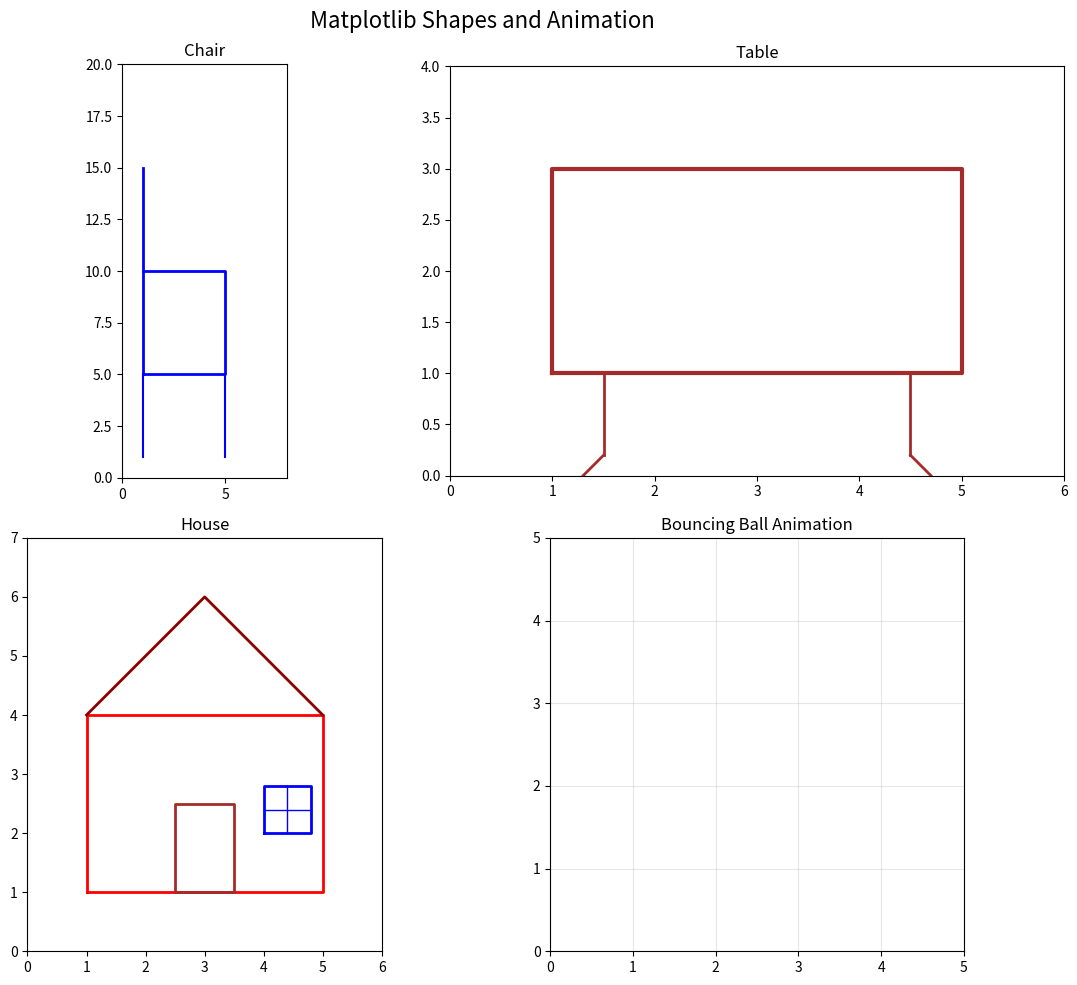

Write Python code to recreate this figure.
import matplotlib.pyplot as plt
import matplotlib.animation as animation
import numpy as np
import time

# Set up the figure with 2x2 subplots
fig, ((ax1, ax2), (ax3, ax4)) = plt.subplots(2, 2, figsize=(12, 10))
fig.suptitle('Matplotlib Shapes and Animation', fontsize=16)

# 1. Chair
def draw_chair(ax):
    # Chair seat
    ax.plot([1,1,5,5,1], [5,10,10,5,5], 'b-', linewidth=2)
    
    # Chair back
    ax.plot([1, 1], [10, 15], 'b-', linewidth=2)
   
    
    # Chair legs
    ax.plot([1, 1], [1, 5], 'b-', linewidth=1.5)
    ax.plot([5, 5], [1, 5], 'b-', linewidth=1.5)
   
    
    ax.set_title('Chair')
    ax.set_aspect('equal')
    ax.set_xlim(0, 8)
    ax.set_ylim(0, 20)

# 2. Table
def draw_table(ax):
    # Table top
    ax.plot([1, 5, 5, 1, 1], [1, 1, 3, 3, 1], 'brown', linewidth=3)
    
    # Table legs
    ax.plot([1.5, 1.5], [1, 0.2], 'brown', linewidth=2)
    ax.plot([4.5, 4.5], [1, 0.2], 'brown', linewidth=2)
    ax.plot([1.5, 1.3], [0.2, 0], 'brown', linewidth=2)
    ax.plot([4.5, 4.7], [0.2, 0], 'brown', linewidth=2)
    
    ax.set_title('Table')
    ax.set_aspect('equal')
    ax.set_xlim(0, 6)
    ax.set_ylim(0, 4)

# 3. House
def draw_house(ax):
    # House base
    ax.plot([1, 5, 5, 1, 1], [1, 1, 4, 4, 1], 'red', linewidth=2)
    
    # Roof
    ax.plot([1, 3, 5], [4, 6, 4], 'darkred', linewidth=2)
    
    # Door
    ax.plot([2.5, 3.5, 3.5, 2.5, 2.5], [1, 1, 2.5, 2.5, 1], 'brown', linewidth=2)
    
    # Window
    ax.plot([4, 4.8, 4.8, 4, 4], [2, 2, 2.8, 2.8, 2], 'blue', linewidth=2)
    # Window cross
    ax.plot([4.4, 4.4], [2, 2.8], 'blue', linewidth=1)
    ax.plot([4, 4.8], [2.4, 2.4], 'blue', linewidth=1)
    
    ax.set_title('House')
    ax.set_aspect('equal')
    ax.set_xlim(0, 6)
    ax.set_ylim(0, 7)

# 4. Animation - Bouncing Ball
def init_animation():
    ball_line.set_data([], [])
    return ball_line,

def animate(frame):
    x = 2 + 1.5 * np.sin(frame * 0.2)
    y = 2 + 1.5 * np.abs(np.cos(frame * 0.3))
    ball_line.set_data([x], [y])
    return ball_line,

# Set up animation subplot
ax4.set_xlim(0, 5)
ax4.set_ylim(0, 5)
ax4.set_title('Bouncing Ball Animation')
ax4.set_aspect('equal')
ax4.grid(True, alpha=0.3)

# Create ball for animation
ball_line, = ax4.plot([], [], 'ro', markersize=15)

# Draw all static shapes
draw_chair(ax1)
draw_table(ax2)
draw_house(ax3)

# Create the animation
anim = animation.FuncAnimation(
    fig, animate, init_func=init_animation,
    frames=100, interval=50, blit=True, repeat=True
)

plt.tight_layout()
plt.show()